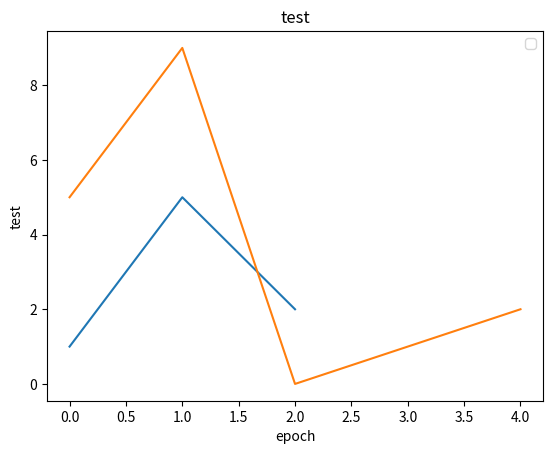

Recreate this plot in Python. (Note: this script raises an exception after producing the figure.)
import matplotlib.pyplot as plt
import numpy as np

def list_plot(lst,title):
    fig = plt.figure()
    for i in range(len(lst)):
        plt.plot(lst[i])
    plt.xlabel('epoch')
    plt.ylabel(title)
    plt.title(title)
    plt.legend()
    plt.draw()
    fig.savefig('./log/' + title + '.png', dpi=fig.dpi)
    plt.show()

lst = [[1,5,2],[5,9,0,1,2]]
list_plot(lst,'test')